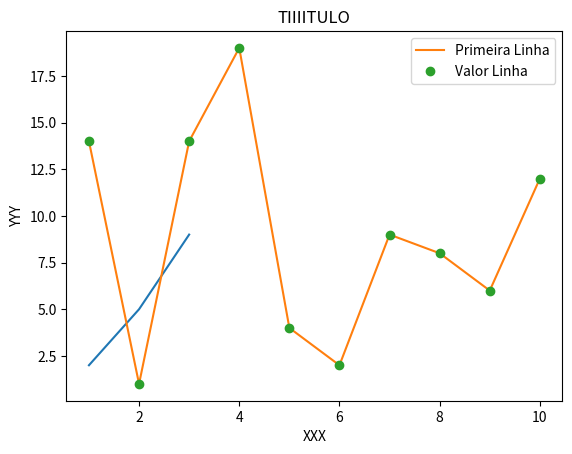

Write the Python code that produced this figure.
import numpy as np, pandas as pd
import matplotlib.pyplot as plt, matplotlib as mpl


# print(mpl.__version__)
plt.plot([1,2,3],[2,5,9])
plt.show()

x = np.arange(1,11)
y = np.random.randint(1,20,10)
# x = [1, 4, 5]
# y = [3, 7, 2]
plt.plot(x,y, label='Primeira Linha')
plt.plot(x,y,'o', label='Valor Linha')
plt.xlabel('XXX')
plt.ylabel('YYY')
plt.title('TIIIITULO')
plt.legend()
plt.show()